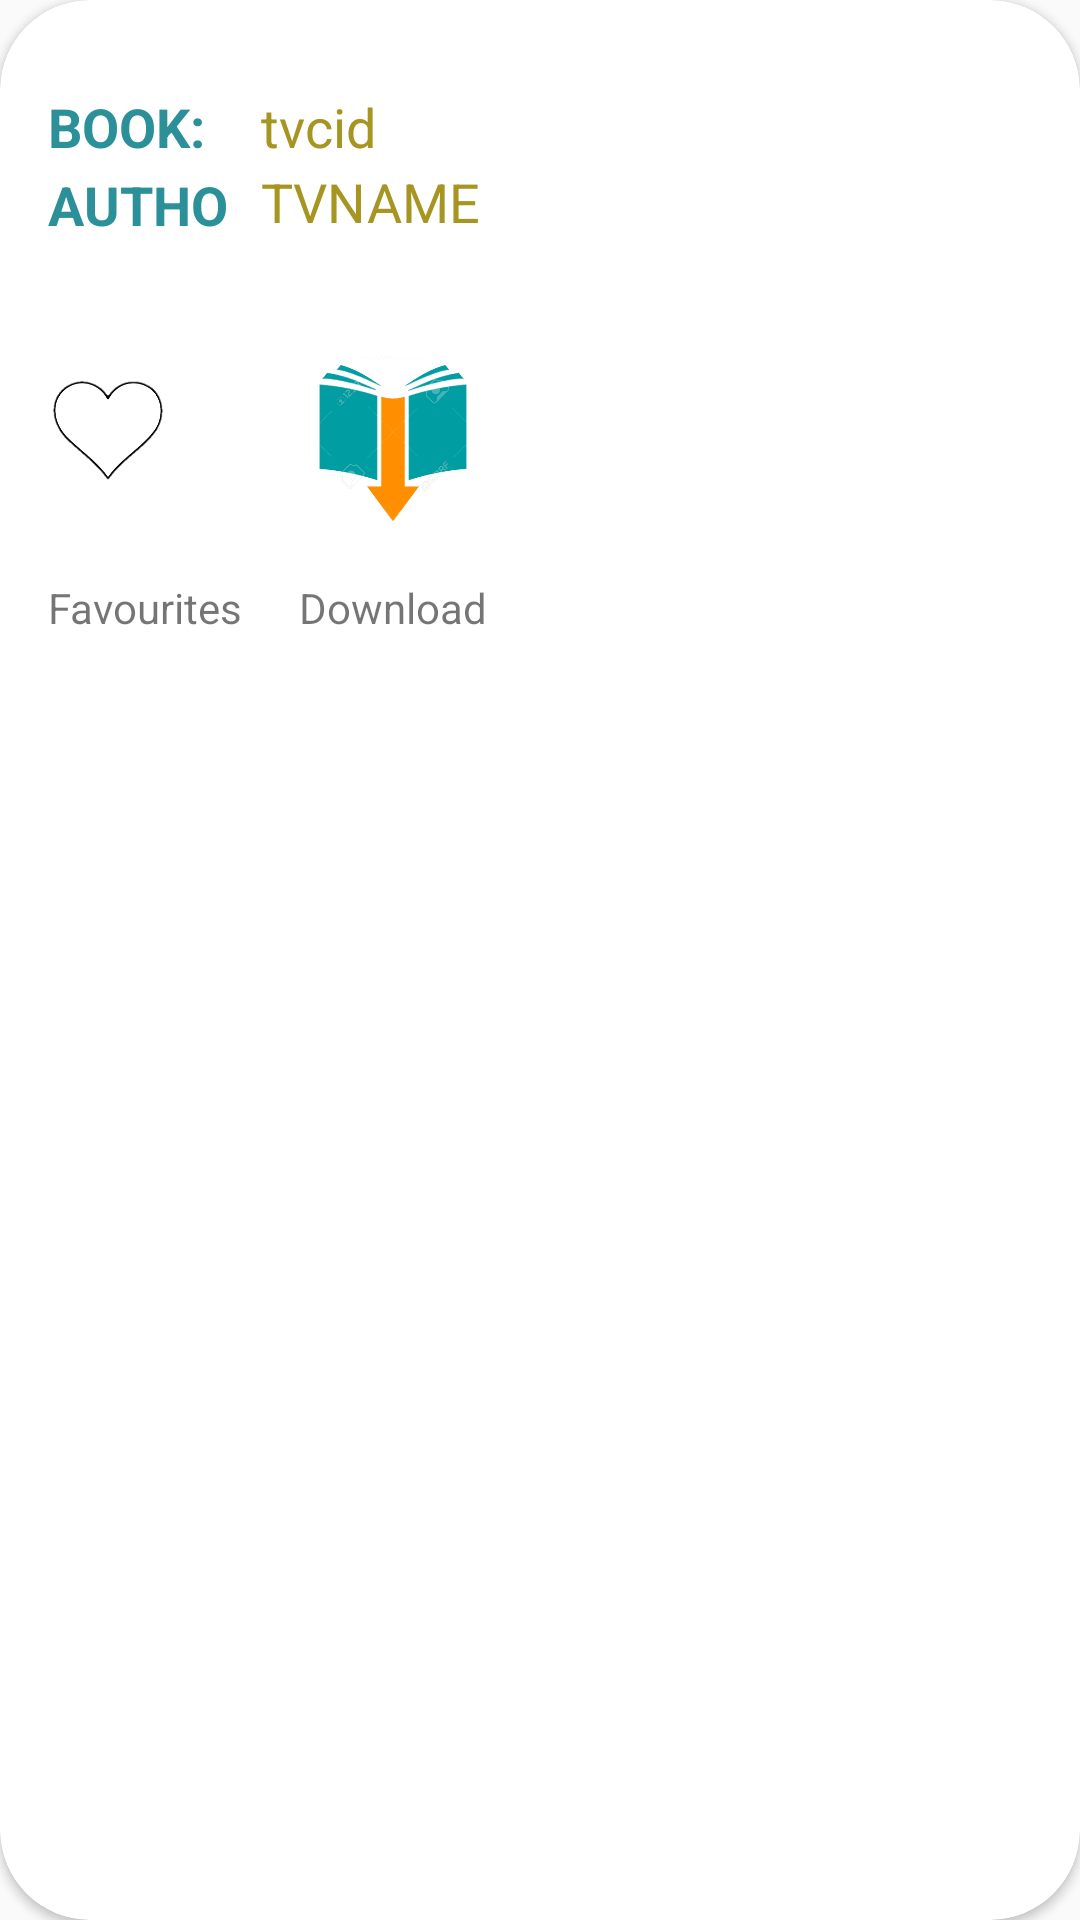

Android layout source for this screen:
<!-- AndroidManifest.xml: application theme AppTheme -->
<!-- res/layout/row.xml -->
<?xml version="1.0" encoding="utf-8"?>
<android.support.v7.widget.CardView xmlns:app="http://schemas.android.com/apk/res-auto"
    xmlns:tools="http://schemas.android.com/tools"
    xmlns:android="http://schemas.android.com/apk/res/android"
    android:layout_width="match_parent"
    android:layout_height="wrap_content"
    android:orientation="vertical"
    app:cardCornerRadius="30dp"
    app:cardPreventCornerOverlap="true"
    android:layout_marginBottom="5dp"
    android:layout_marginTop="5dp">
<android.support.constraint.ConstraintLayout xmlns:android="http://schemas.android.com/apk/res/android"
    xmlns:app="http://schemas.android.com/apk/res-auto"
    xmlns:tools="http://schemas.android.com/tools"
    android:layout_width="match_parent"
    android:layout_height="wrap_content"
    tools:context="com.rcpl.digilib.ViewBooksActivity"
    tools:layout_editor_absoluteX="0dp"
    tools:layout_editor_absoluteY="81dp">

    <TextView
        android:id="@+id/CITY"
        android:layout_width="0dp"
        android:layout_height="0dp"
        android:text="BOOK:"
        android:textAllCaps="true"
        android:textColor="#2c9098"
        android:textSize="18sp"
        android:textStyle="bold"
        app:layout_constraintBottom_toTopOf="@+id/NAME"
        app:layout_constraintLeft_toLeftOf="@+id/NAME"
        app:layout_constraintRight_toRightOf="@+id/NAME"
        app:layout_constraintTop_toTopOf="@+id/bookName"
        tools:layout_constraintBottom_creator="1"
        tools:layout_constraintLeft_creator="1"
        tools:layout_constraintRight_creator="1"
        tools:layout_constraintTop_creator="1" />

    <TextView
        android:id="@+id/NAME"
        android:layout_width="0dp"
        android:layout_height="25dp"
        android:layout_marginEnd="4dp"
        android:layout_marginLeft="16dp"
        android:layout_marginRight="4dp"
        android:layout_marginStart="16dp"
        android:layout_marginTop="56dp"
        android:text="AUTHOR:"
        android:textAllCaps="true"
        android:textColor="#2c9098"
        android:textSize="18sp"
        android:textStyle="bold"
        app:layout_constraintLeft_toLeftOf="parent"
        app:layout_constraintRight_toLeftOf="@+id/bookAuthor"
        app:layout_constraintTop_toTopOf="parent"
        tools:layout_constraintLeft_creator="1"
        tools:layout_constraintRight_creator="1"
        tools:layout_constraintTop_creator="1" />

    <TextView
        android:id="@+id/bookName"
        android:layout_width="182dp"
        android:layout_height="25dp"
        android:layout_marginBottom="26dp"
        android:layout_marginEnd="91dp"
        android:layout_marginRight="91dp"
        android:layout_marginTop="30dp"
        android:text="tvcid"
        android:textColor="#a79522"
        android:textSize="18sp"
        app:layout_constraintBottom_toBottomOf="@+id/NAME"
        app:layout_constraintRight_toRightOf="parent"
        app:layout_constraintTop_toTopOf="parent"
        tools:layout_constraintBottom_creator="1"
        tools:layout_constraintRight_creator="1"
        tools:layout_constraintTop_creator="1" />

    <TextView
        android:id="@+id/bookAuthor"
        android:layout_width="0dp"
        android:layout_height="25dp"
        android:text="tvName"
        android:textAllCaps="true"
        android:textColor="#a79522"
        android:textSize="18sp"
        app:layout_constraintLeft_toLeftOf="@+id/bookName"
        app:layout_constraintRight_toRightOf="@+id/bookName"
        app:layout_constraintTop_toBottomOf="@+id/bookName"
        tools:layout_constraintLeft_creator="1"
        tools:layout_constraintRight_creator="1"
        tools:layout_constraintTop_creator="1" />

    <ImageView
        android:id="@+id/imageView3"
        android:layout_width="100dp"
        android:layout_height="100dp"
        android:layout_marginBottom="18dp"
        android:layout_marginEnd="7dp"
        android:layout_marginStart="7dp"
        android:layout_marginTop="14dp"
        android:onClick="disp"
        app:layout_constraintBottom_toBottomOf="@+id/textView9"
        app:layout_constraintLeft_toLeftOf="@+id/textView9"
        app:layout_constraintRight_toRightOf="@+id/textView9"
        app:layout_constraintTop_toBottomOf="@+id/bookAuthor"
        app:srcCompat="@drawable/bookdownload"
        tools:layout_constraintBottom_creator="1"
        tools:layout_constraintLeft_creator="1"
        tools:layout_constraintRight_creator="1"
        tools:layout_constraintTop_creator="1" />

    <ImageView
        android:id="@+id/Favourites"
        android:layout_width="40dp"
        android:layout_height="0dp"
        android:layout_marginEnd="25dp"
        android:layout_marginStart="16dp"
        android:onClick="disp"
        app:layout_constraintBottom_toTopOf="@+id/textView8"
        app:layout_constraintLeft_toLeftOf="parent"
        app:layout_constraintRight_toRightOf="@+id/textView8"
        app:layout_constraintTop_toTopOf="@+id/imageView3"
        app:srcCompat="@drawable/white_heart"
        tools:layout_constraintBottom_creator="1"
        tools:layout_constraintLeft_creator="1"
        tools:layout_constraintRight_creator="1"
        tools:layout_constraintTop_creator="1" />

    <TextView
        android:id="@+id/textView8"
        android:layout_width="wrap_content"
        android:layout_height="wrap_content"
        android:layout_marginStart="16dp"
        android:text="Favourites"
        app:layout_constraintBottom_toBottomOf="parent"
        app:layout_constraintLeft_toLeftOf="parent"
        tools:layout_constraintBottom_creator="1"
        tools:layout_constraintLeft_creator="1" />

    <TextView
        android:id="@+id/textView9"
        android:layout_width="wrap_content"
        android:layout_height="wrap_content"
        android:layout_marginStart="19dp"
        android:text="Download"
        app:layout_constraintLeft_toRightOf="@+id/textView8"
        app:layout_constraintTop_toTopOf="@+id/textView8"
        tools:layout_constraintLeft_creator="1"
        tools:layout_constraintTop_creator="1" />

</android.support.constraint.ConstraintLayout>
</android.support.v7.widget.CardView>
<!-- resources referenced by this layout -->
<resources>
  <!-- drawable bookdownload: png bitmap (drawable, 59524 bytes) -->
  <!-- drawable white_heart: png bitmap (drawable, 6068 bytes) -->
  <style name="AppTheme" parent="Theme.AppCompat.Light.DarkActionBar">
          
          <item name="colorPrimary">@color/colorPrimaryDark</item>
          <item name="colorPrimaryDark">@color/colorPrimaryDark</item>
          <item name="colorAccent">@color/colorAccent</item>
      </style>
  <color name="colorPrimaryDark">#305560</color>
  <color name="colorAccent">#ff4081</color>
</resources>
